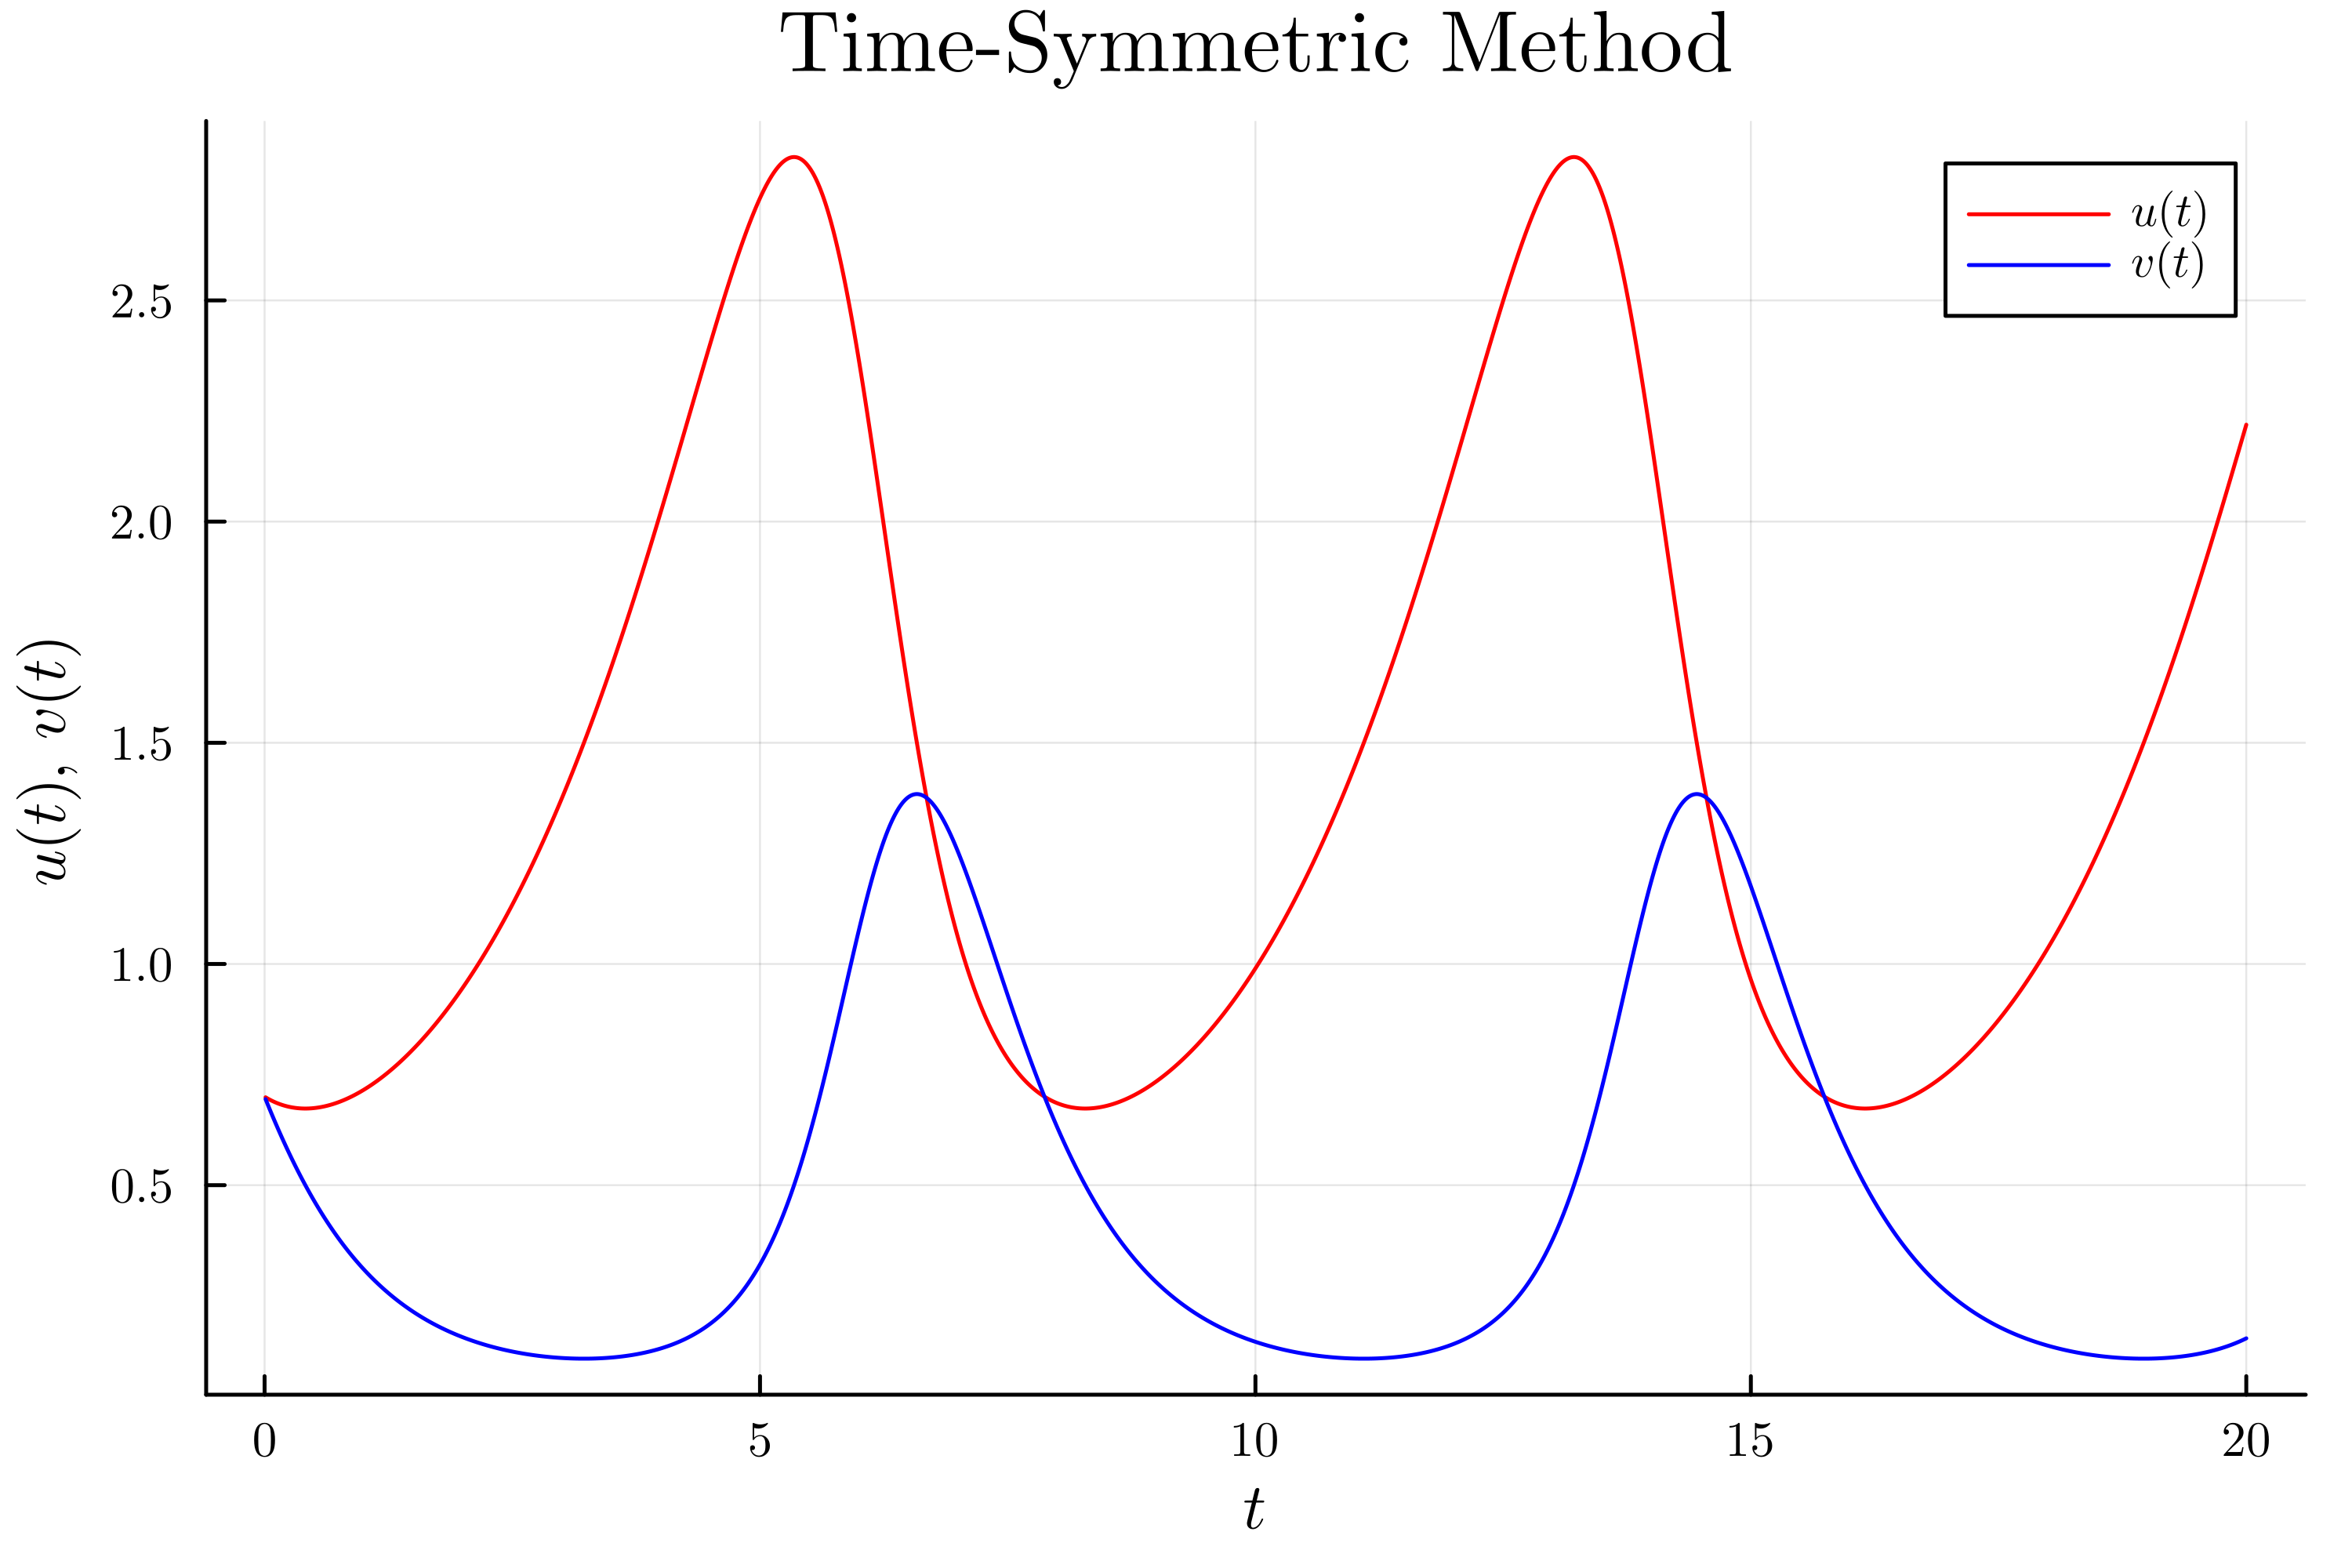

Here is the Julia script that generated this plot:
using LaTeXStrings
using Plots
using NLsolve

const loop = 2000
const dt   = 0.01
const E    = 0.5

default(
    fontfamily = "Computer Modern"
)

function nls(func, params...; ini = [0.0])
    if typeof(ini) <: Number
        r = nlsolve((vout,vin) -> vout[1] = func(vin[1],params...), [ini])
        v = r.zero[1]
    else
        r = nlsolve((vout,vin) -> vout .= func(vin,params...), ini)
        v = r.zero
    end
    return v, r.f_converged
end

f(u, U, v, V) = u - U - ((u + U) / 2) * ((1 - E) -  (v + V) / 2) * dt
g(u, U, v, V) = v - V + ((v + V) / 2) * ((1 + E) - (u + U) / 2) * dt

function F(X, U, V)
    u, v = X
    return [
        f(u, U, v, V)
        g(u, U, v, V)
    ]
end

function main()
    old = [
        0.7
        0.7
    ]
    u = []
    v = []

    for i = 1:loop
        new = nls(F, old[1], old[2], ini = old)
        push!(u, new[1][1])
        push!(v, new[1][2])
        old = new[1]
    end

    t = [i * dt for i = 1:loop]
    plot(
        t, u,
        xlabel = L"t", ylabel = L"u(t), \, v(t)",
        label = L"u(t)",
        color  = "red",
        title = "Time-Symmetric Method",
        dpi = 500
    )
    plot!(t, v,
          label = L"v(t)",
          color = "blue"
    )
    savefig("time.png")
end

main()
